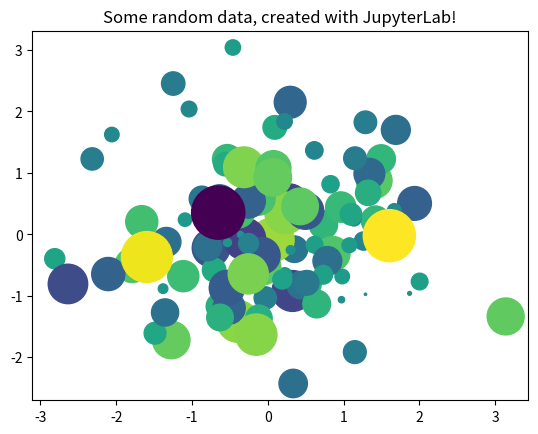

This figure's Python source: (Note: this script raises an exception after producing the figure.)
from matplotlib import pyplot as plt
import numpy as np

# Generate 100 random data points along 3 dimensions
x, y, scale = np.random.randn(3, 100)
fig, ax = plt.subplots()

# Map each onto a scatterplot we'll create with Matplotlib
ax.scatter(x=x, y=y, c=scale, s=np.abs(scale)*500)
ax.set(title="Some random data, created with JupyterLab!")
plt.show()

from IPython.display import YouTubeVideo
YouTubeVideo("SV4VLrd9USQ")